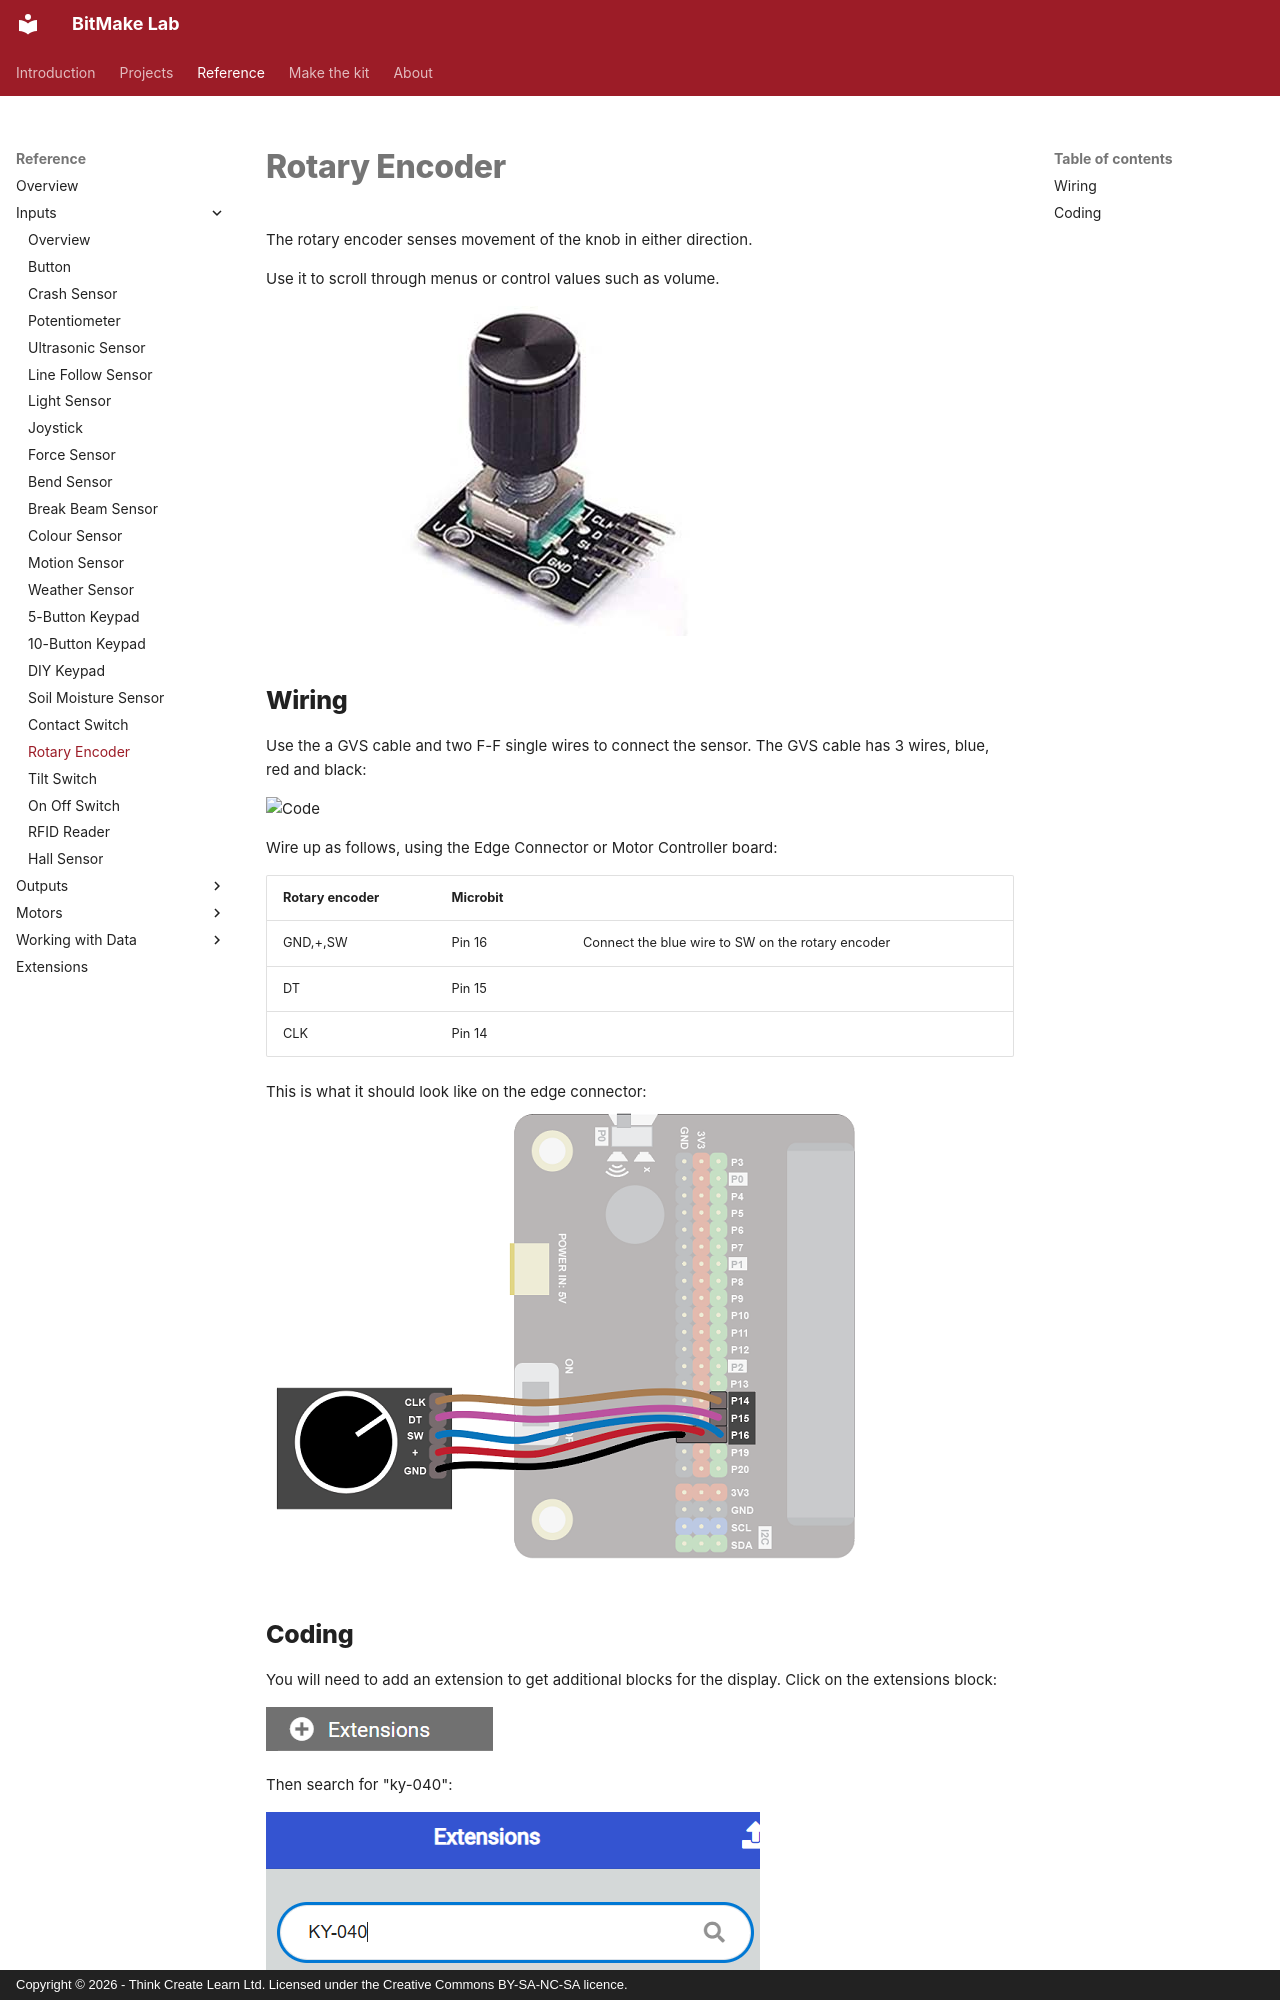

repository: lewfer/Website-BitMakeLab · page: reference/inputs/rotary-encoder-/index.html · generator: mkdocs · copyright: Copyright © 2026 - Think Create Learn Ltd. Licensed under the Creative Commons BY-SA-NC-SA licence.

The rotary encoder senses movement of the knob in either direction.

Use it to scroll through menus or control values such as volume.

![Rotary encoder](index.jpg)

## Wiring
Use the a GVS cable and two F-F single wires to connect the sensor.  The GVS cable has 3 wires, blue, red and black:

![Code](../../../assets/gvs-cable.jpg)

Wire up as follows, using the Edge Connector or Motor Controller board:

|Rotary encoder    | Microbit       ||
| :--------------- | :------------- ||
|GND,+,SW          | Pin 16         | Connect the blue wire to SW on the rotary encoder |
|DT                | Pin 15         ||
|CLK               | Pin 14         ||

This is what it should look like on the edge connector:
![Wiring](wiring-edge.png)
